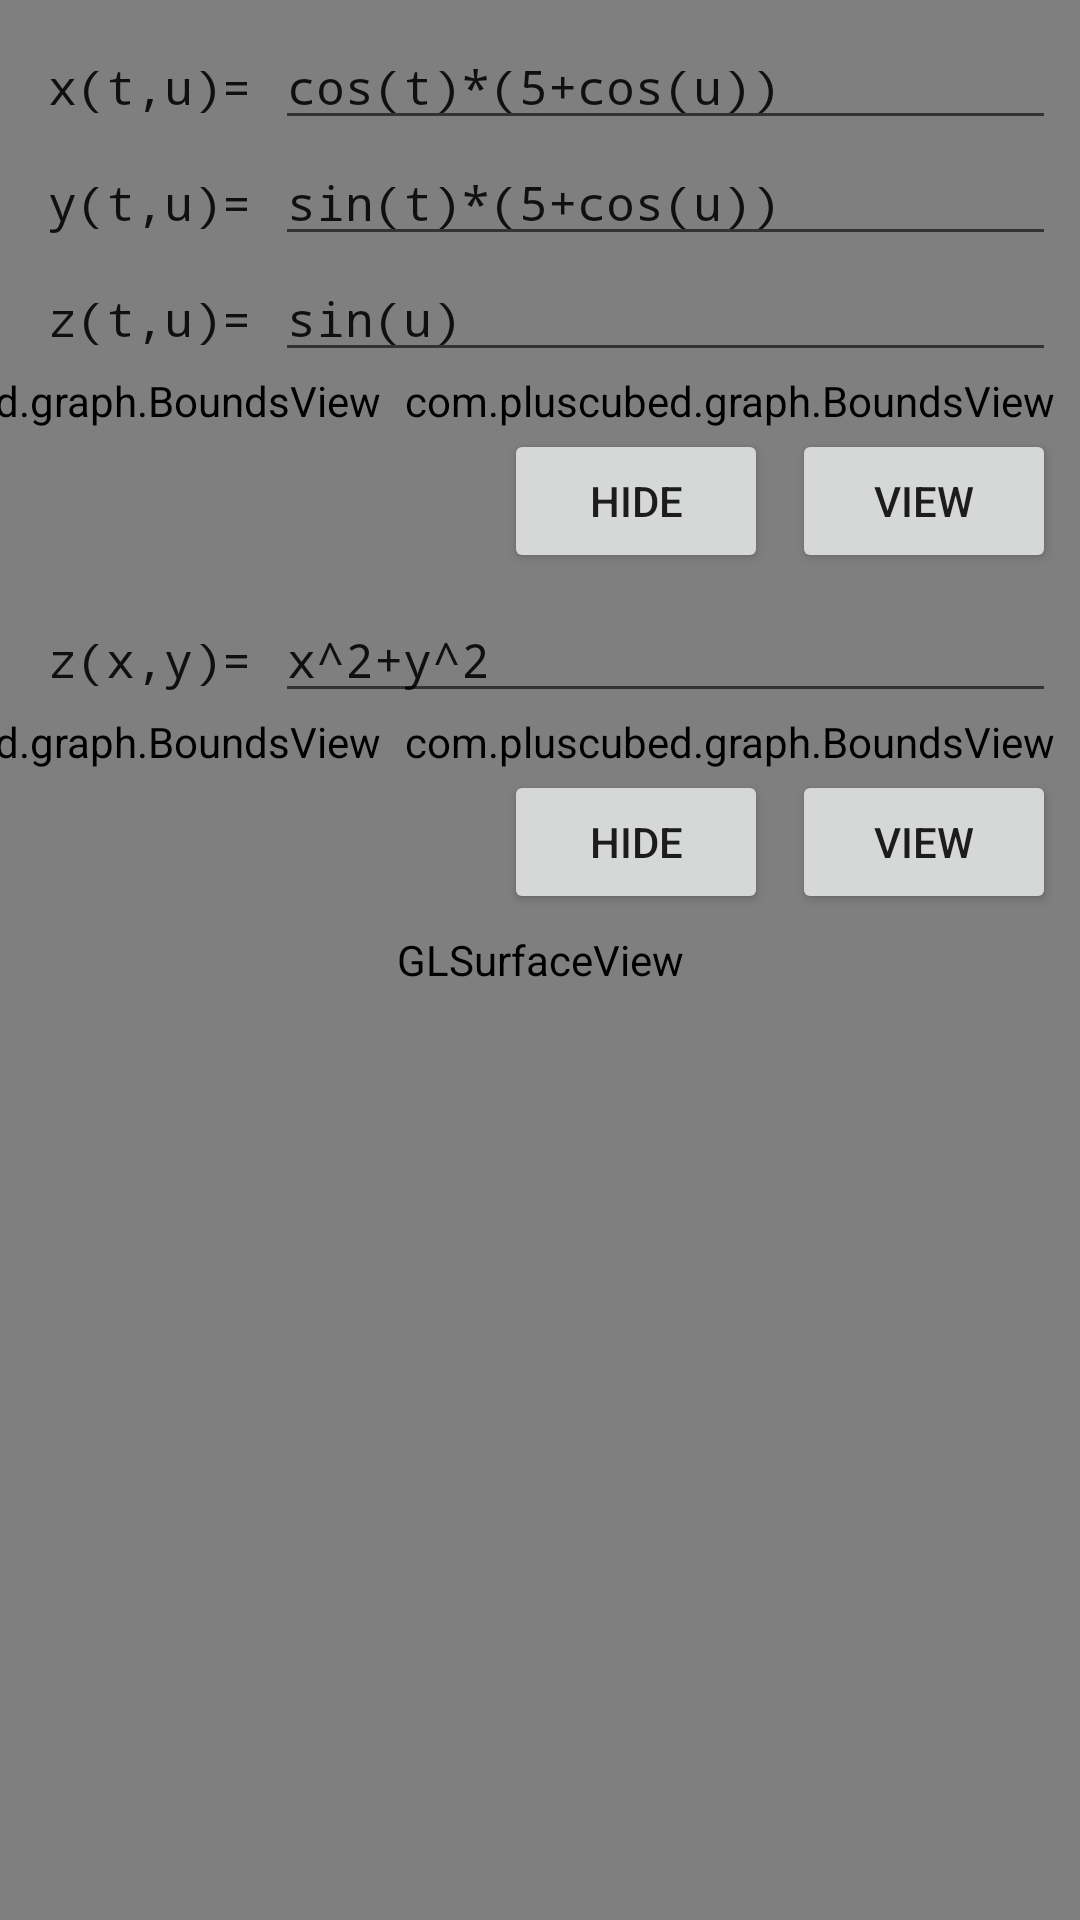

Write the Android layout XML for this screen, with the resource values it uses.
<!-- AndroidManifest.xml: application theme Theme.Graph -->
<!-- res/layout/activity_main.xml -->
<androidx.constraintlayout.widget.ConstraintLayout xmlns:android="http://schemas.android.com/apk/res/android"
    xmlns:app="http://schemas.android.com/apk/res-auto"
    android:layout_width="match_parent"
    android:layout_height="match_parent">

    <android.opengl.GLSurfaceView
        android:id="@+id/surfaceview"
        android:layout_width="fill_parent"
        android:layout_height="fill_parent"
        android:layout_gravity="top"
        app:layout_constraintStart_toStartOf="parent"
        app:layout_constraintTop_toTopOf="parent" />

    <EditText
        android:id="@+id/para1"
        android:layout_width="0dp"
        android:layout_height="wrap_content"
        android:layout_marginEnd="8dp"
        android:layout_marginStart="8dp"
        android:layout_marginTop="8dp"
        android:ems="10"
        android:inputType="textNoSuggestions|textVisiblePassword"
        android:text="cos(t)*(5+cos(u))"
        android:textSize="16sp"
        android:typeface="monospace"
        app:layout_constraintEnd_toEndOf="parent"
        app:layout_constraintStart_toEndOf="@+id/label1"
        app:layout_constraintTop_toTopOf="@+id/surfaceview" />

    <EditText
        android:id="@+id/para2"
        android:layout_width="0dp"
        android:layout_height="wrap_content"
        android:layout_marginEnd="8dp"
        android:layout_marginStart="8dp"
        android:ems="10"
        android:inputType="textNoSuggestions|textVisiblePassword"
        android:text="sin(t)*(5+cos(u))"
        android:textSize="16sp"
        android:typeface="monospace"
        app:layout_constraintEnd_toEndOf="parent"
        app:layout_constraintStart_toEndOf="@+id/label2"
        app:layout_constraintTop_toBottomOf="@+id/para1" />

    <EditText
        android:id="@+id/para3"
        android:layout_width="0dp"
        android:layout_height="wrap_content"
        android:layout_marginEnd="8dp"
        android:layout_marginStart="8dp"
        android:ems="10"
        android:inputType="textNoSuggestions|textVisiblePassword"
        android:text="sin(u)"
        android:textSize="16sp"
        android:typeface="monospace"
        app:layout_constraintEnd_toEndOf="parent"
        app:layout_constraintStart_toEndOf="@+id/label3"
        app:layout_constraintTop_toBottomOf="@+id/para2" />

    <Button
        android:id="@+id/view_parametric"
        android:layout_width="wrap_content"
        android:layout_height="wrap_content"
        android:layout_marginEnd="8dp"
        android:text="View"
        app:layout_constraintEnd_toEndOf="parent"
        app:layout_constraintTop_toBottomOf="@+id/ubounds" />

    <Button
        android:id="@+id/hide_parametric"
        android:layout_width="wrap_content"
        android:layout_height="wrap_content"
        android:layout_marginEnd="8dp"
        android:text="Hide"
        app:layout_constraintEnd_toStartOf="@+id/view_parametric"
        app:layout_constraintTop_toBottomOf="@+id/ubounds" />

    <TextView
        android:id="@+id/label1"
        android:layout_width="wrap_content"
        android:layout_height="wrap_content"
        android:layout_marginStart="16dp"
        android:text="x(t,u)="
        android:textSize="16sp"
        android:typeface="monospace"
        app:layout_constraintBaseline_toBaselineOf="@+id/para1"
        app:layout_constraintStart_toStartOf="parent" />

    <TextView
        android:id="@+id/label2"
        android:layout_width="wrap_content"
        android:layout_height="wrap_content"
        android:layout_marginStart="16dp"
        android:text="y(t,u)="
        android:textSize="16sp"
        android:typeface="monospace"
        app:layout_constraintBaseline_toBaselineOf="@+id/para2"
        app:layout_constraintStart_toStartOf="parent" />

    <TextView
        android:id="@+id/label3"
        android:layout_width="wrap_content"
        android:layout_height="wrap_content"
        android:layout_marginStart="16dp"
        android:text="z(t,u)="
        android:textSize="16sp"
        android:typeface="monospace"
        app:layout_constraintBaseline_toBaselineOf="@+id/para3"
        app:layout_constraintStart_toStartOf="parent" />

    <TextView
        android:id="@+id/label"
        android:layout_width="wrap_content"
        android:layout_height="wrap_content"
        android:layout_marginStart="16dp"
        android:text="z(x,y)="
        android:textSize="16sp"
        android:typeface="monospace"
        app:layout_constraintBaseline_toBaselineOf="@+id/function"
        app:layout_constraintStart_toStartOf="parent" />

    <EditText
        android:id="@+id/function"
        android:layout_width="0dp"
        android:layout_height="wrap_content"
        android:layout_marginEnd="8dp"
        android:layout_marginStart="8dp"
        android:layout_marginTop="8dp"
        android:ems="10"
        android:inputType="textNoSuggestions|textVisiblePassword"
        android:text="x^2+y^2"
        android:textSize="16sp"
        android:typeface="monospace"
        app:layout_constraintEnd_toEndOf="parent"
        app:layout_constraintStart_toEndOf="@+id/label"
        app:layout_constraintTop_toBottomOf="@+id/view_parametric" />

    <Button
        android:id="@+id/view_function"
        android:layout_width="wrap_content"
        android:layout_height="wrap_content"
        android:layout_marginEnd="8dp"
        android:text="View"
        app:layout_constraintEnd_toEndOf="parent"
        app:layout_constraintTop_toBottomOf="@+id/ybounds" />


    <com.example.graph.BoundsView
        android:id="@+id/tbounds"
        android:layout_width="wrap_content"
        android:layout_height="wrap_content"
        android:layout_marginEnd="8dp"
        android:text="t"
        app:layout_constraintEnd_toStartOf="@+id/ubounds"
        app:layout_constraintTop_toBottomOf="@+id/para3" />

    <com.example.graph.BoundsView
        android:id="@+id/ubounds"
        android:layout_width="wrap_content"
        android:layout_height="wrap_content"
        android:layout_marginEnd="8dp"
        android:text="u"
        app:layout_constraintEnd_toEndOf="parent"
        app:layout_constraintTop_toBottomOf="@+id/para3" />

    <com.example.graph.BoundsView
        android:id="@+id/ybounds"
        android:layout_width="wrap_content"
        android:layout_height="wrap_content"
        android:layout_marginEnd="8dp"
        android:text="y"
        app:layout_constraintEnd_toEndOf="parent"
        app:layout_constraintTop_toBottomOf="@+id/function" />

    <com.example.graph.BoundsView
        android:id="@+id/xbounds"
        android:layout_width="wrap_content"
        android:layout_height="wrap_content"
        android:layout_marginEnd="8dp"
        android:text="x"
        app:layout_constraintEnd_toStartOf="@+id/ybounds"
        app:layout_constraintTop_toBottomOf="@+id/function" />

    <Button
        android:id="@+id/hide_function"
        android:layout_width="wrap_content"
        android:layout_height="wrap_content"
        android:layout_marginEnd="8dp"
        android:text="Hide"
        app:layout_constraintEnd_toStartOf="@+id/view_function"
        app:layout_constraintTop_toBottomOf="@+id/ybounds" />

</androidx.constraintlayout.widget.ConstraintLayout>
<!-- resources referenced by this layout -->
<resources>
  <style name="Theme.Graph" parent="Theme.AppCompat.Light.NoActionBar">
          <item name="colorPrimary">@color/colorPrimary</item>
          <item name="colorPrimaryDark">@color/colorPrimaryDark</item>
          <item name="colorAccent">@color/colorAccent</item>
  
          <item name="android:textColor">?android:textColorPrimary</item>
          <item name="android:windowContentOverlay">@null</item>
      </style>
  <!-- not gathered from this repository: default colours our renderer supplied (Android Studio template values) -->
  <color name="colorPrimary">#FF6200EE</color>
  <color name="colorPrimaryDark">#FF3700B3</color>
  <color name="colorAccent">#FF03DAC5</color>
</resources>
